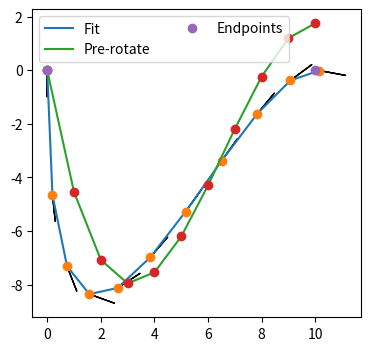

This chart was generated by the following Python code:
#!/usr/bin/env python3
#
# Calculate a sensible cubic spline path between two points identified
# by position and gradient (in the form of an angle in degrees counter-clockwise
# from the positive x axis).
#
# From https://docs.scipy.org/doc/scipy/reference/generated/scipy.interpolate.CubicSpline.html
#
from scipy.interpolate import CubicSpline
import matplotlib.pyplot as plt
import numpy as np
import sys
import math

# Start and end point locations
x = np.array([0, 10])
y = np.array([0, 0])

# Gradients
start_theta_deg = -90.0
end_theta_deg   = 0.0

# Gradient limit before we try using a rotation.
gradient_limit  = 100.0

# Rotate points by degrees around the origin. x and y are np.narray types
def Rotate(x, y, degrees):
    radangle = math.radians(degrees)
    rotmatrix = np.array([[math.cos(radangle), -math.sin(radangle)], [math.sin(radangle), math.cos(radangle)]])

    # There's almost certainly a nice way to do this in a single line but, until I figure it out, let's
    # do this point-by-point.
    xrot = np.zeros(len(x))
    yrot = np.zeros(len(y))

    for index in range(0, len(x)):
        rotpt = np.dot(rotmatrix, (x[index], y[index]))
        xrot[index] = rotpt.T[0]
        yrot[index] = rotpt.T[1]

    print("Original values:")
    print(x, y)
    print("Rotated by %d degrees:"%degrees)
    print(xrot, yrot)

    return (xrot, yrot)

finish          = False
angle_delta     = 0.0  # Degrees
angle_adjust    = 10.0 # Degrees

while not finish and (angle_delta < 180.0):

    # Make sure we don't have an infinite gradient at the start or end point.
    if ((start_theta_deg + angle_delta) != 90.0) and ((end_theta_deg + angle_delta) != 90.0):
        # Determine start and end gradients in terms of radian angles.
        start_theta     = math.radians(start_theta_deg + angle_delta)
        end_theta       = math.radians(end_theta_deg + angle_delta)

        # Gradient is just the tangent of the angle.
        start_xm = math.tan(start_theta)
        end_xm   = math.tan(end_theta)
        print("Start gradients: x %f, y %f"%(start_xm, end_xm))

        # Rotate our start and end points by the current angle offset (done to try to avoid large gradient segments).
        rotated_x, rotated_y = Rotate(x, y, angle_delta)
        print("Rotated by %d degrees:"%angle_delta)
        print(rotated_x, rotated_y)
        cs = CubicSpline(rotated_x, rotated_y, bc_type=((1, start_xm), (1, end_xm)))
        xs = np.arange(0, 11)

        ys            = cs(xs)
        gradients     = cs(xs, 1)
        radian_angles = np.arctan(gradients)
        degree_angles = np.degrees(radian_angles)

        max_gradient  = np.amax(gradients)
        print("Maximum gradient = %f"%max_gradient)

        # If the calculate spline contains any near-vertical sections, go back and try the next rotation.
        if max_gradient <= gradient_limit:
            # This spline is good so we need to de-rotate everything.
            finish = True
            print("Matched spline with no gradient greater than %f after %f degree rotation."%(gradient_limit, angle_delta))
            degree_angles -= angle_delta
            output_xs, output_ys = Rotate(xs, ys, -angle_delta)
        else:
            angle_delta += angle_adjust
    else:
        angle_delta += angle_adjust

if angle_delta >= 180.0:
    print("Failed to find a fitting spline with max gradient < %s after rotating up to 180 degrees!"%gradient_limit)
    sys.exit(1)

fig, ax = plt.subplots(figsize=(6.5, 4))
ax.set_aspect(1)

ax.plot(output_xs, output_ys, label="Fit")
ax.plot(output_xs, output_ys, 'o')

ax.plot(xs, ys, label="Pre-rotate")
ax.plot(xs, ys, 'o')

dx = np.cos(np.deg2rad(degree_angles))
dy = np.sin(np.deg2rad(degree_angles))

ax.plot(x, y, 'o', label='Endpoints')

print("Gradients (degrees):")
print(degree_angles)

for index in range(0, len(output_xs)):
    ax.arrow(output_xs[index], output_ys[index], dx[index], dy[index])

ax.legend(loc='best', ncol=2)
plt.show()

sys.exit(0)